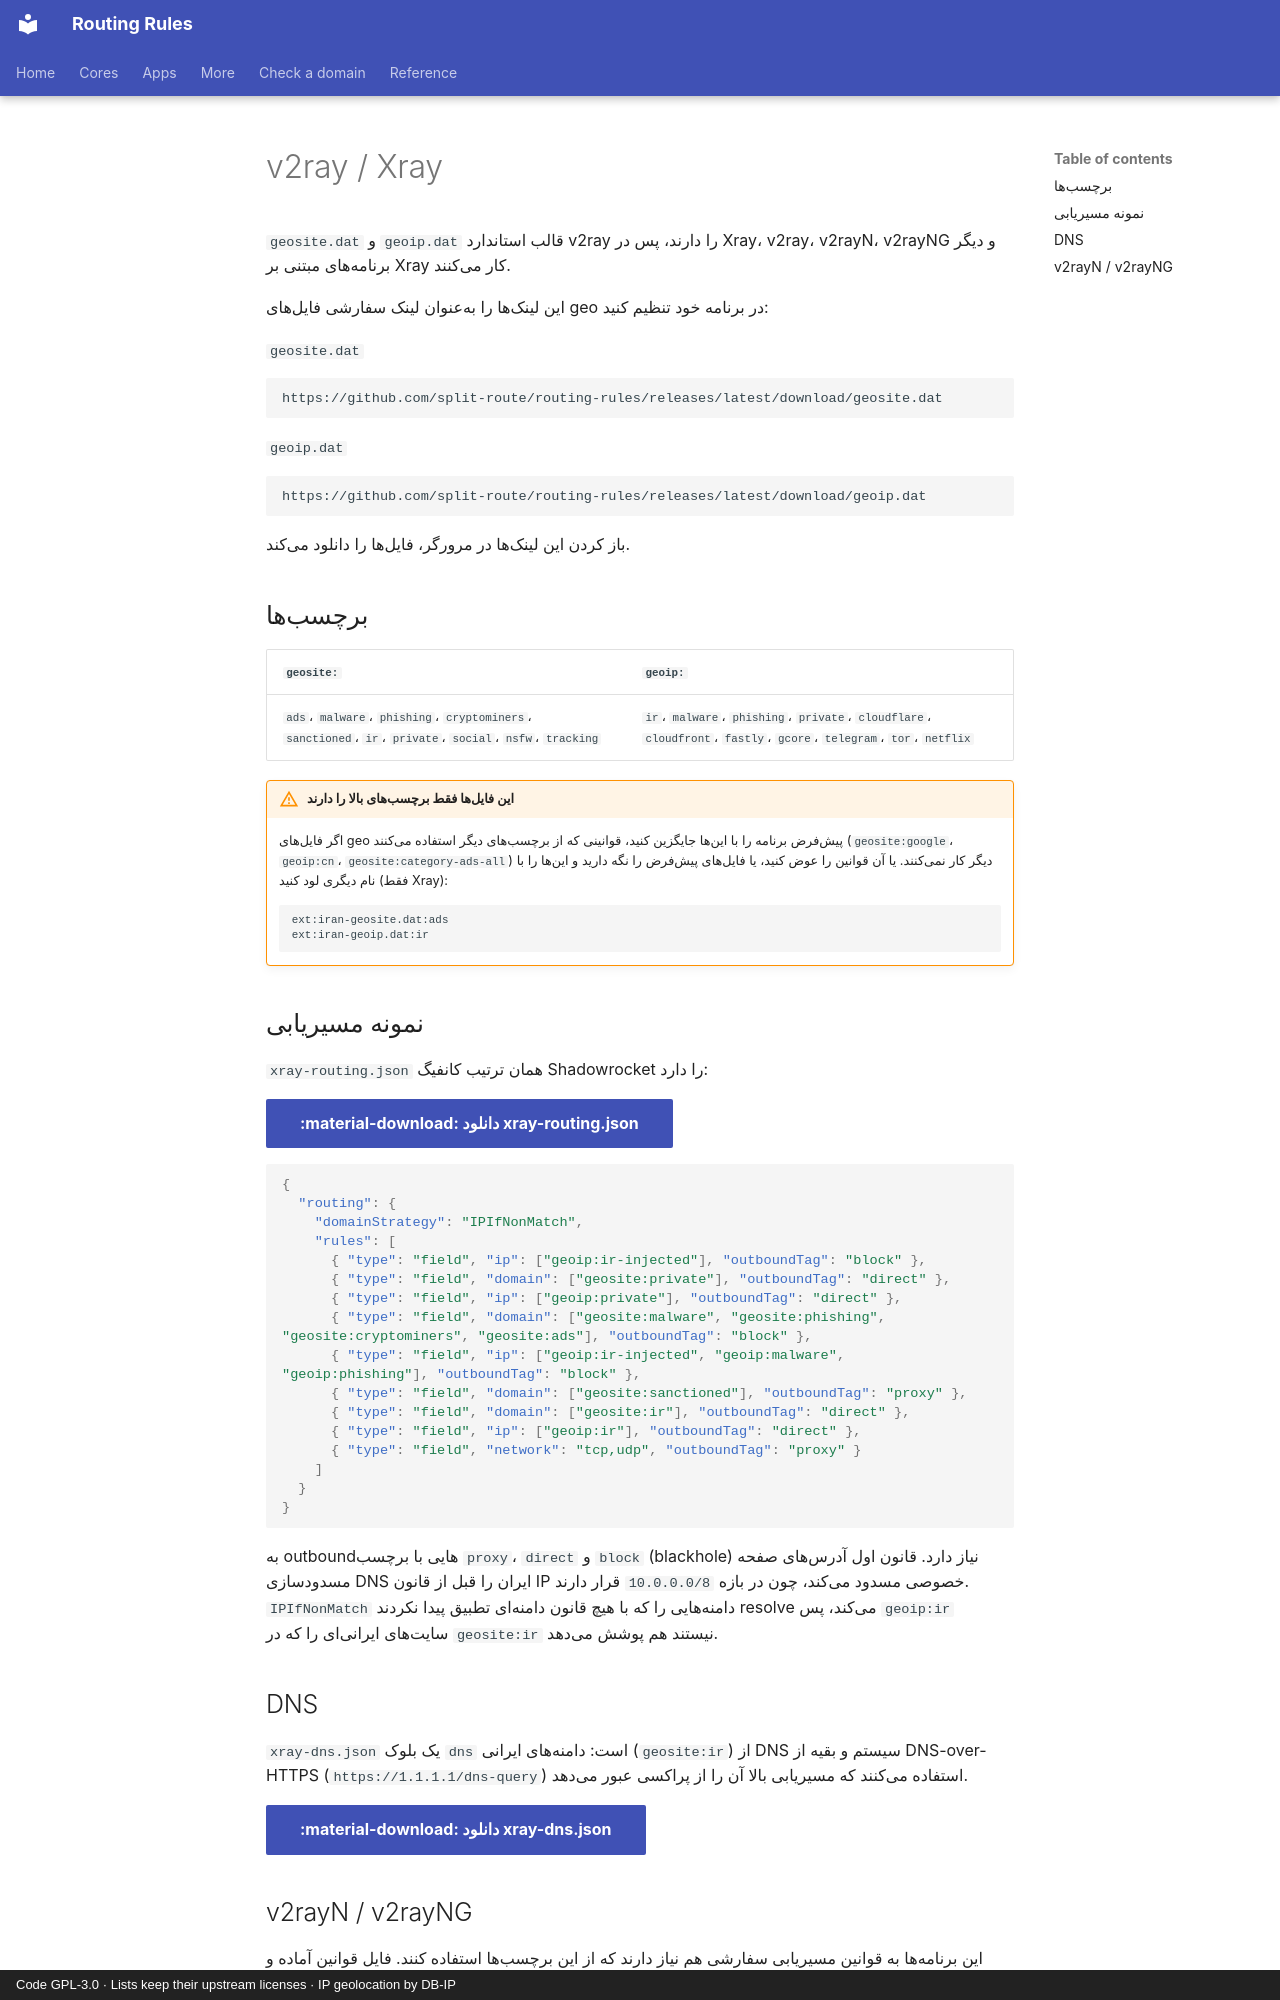

repository: split-route/routing-rules · page: fa/v2ray/index.html · generator: mkdocs · copyright: Code GPL-3.0 · Lists keep their upstream licenses · IP geolocation by DB-IP

---
icon: material/alpha-x-circle-outline
---

# v2ray / Xray

`geosite.dat` و `geoip.dat` قالب استاندارد v2ray را دارند، پس در Xray، v2ray، v2rayN، v2rayNG و دیگر
برنامههای مبتنی بر Xray کار میکنند.

این لینکها را بهعنوان لینک سفارشی فایلهای geo در برنامه خود تنظیم کنید:

`geosite.dat`

```
https://github.com/split-route/routing-rules/releases/latest/download/geosite.dat
```

`geoip.dat`

```
https://github.com/split-route/routing-rules/releases/latest/download/geoip.dat
```

باز کردن این لینکها در مرورگر، فایلها را دانلود میکند.

## برچسبها

| `geosite:` | `geoip:` |
|------------|----------|
| `ads`، `malware`، `phishing`، `cryptominers`، `sanctioned`، `ir`، `private`، `social`، `nsfw`، `tracking` | `ir`، `malware`، `phishing`، `private`، `cloudflare`، `cloudfront`، `fastly`، `gcore`، `telegram`، `tor`، `netflix` |

!!! warning "این فایلها فقط برچسبهای بالا را دارند"
    اگر فایلهای geo پیشفرض برنامه را با اینها جایگزین کنید، قوانینی که از برچسبهای دیگر استفاده میکنند
    (`geosite:google`، `geoip:cn`، `geosite:category-ads-all`) دیگر کار نمیکنند. یا آن قوانین را عوض کنید،
    یا فایلهای پیشفرض را نگه دارید و اینها را با نام دیگری لود کنید (فقط Xray):

    ```
    ext:iran-geosite.dat:ads
    ext:iran-geoip.dat:ir
    ```

## نمونه مسیریابی

`xray-routing.json` همان ترتیب کانفیگ Shadowrocket را دارد:

[:material-download: دانلود xray-routing.json](https://github.com/split-route/routing-rules/releases/latest/download/xray-routing.json){ .md-button .md-button--primary }

```json
{
  "routing": {
    "domainStrategy": "IPIfNonMatch",
    "rules": [
      { "type": "field", "ip": ["geoip:ir-injected"], "outboundTag": "block" },
      { "type": "field", "domain": ["geosite:private"], "outboundTag": "direct" },
      { "type": "field", "ip": ["geoip:private"], "outboundTag": "direct" },
      { "type": "field", "domain": ["geosite:malware", "geosite:phishing", "geosite:cryptominers", "geosite:ads"], "outboundTag": "block" },
      { "type": "field", "ip": ["geoip:ir-injected", "geoip:malware", "geoip:phishing"], "outboundTag": "block" },
      { "type": "field", "domain": ["geosite:sanctioned"], "outboundTag": "proxy" },
      { "type": "field", "domain": ["geosite:ir"], "outboundTag": "direct" },
      { "type": "field", "ip": ["geoip:ir"], "outboundTag": "direct" },
      { "type": "field", "network": "tcp,udp", "outboundTag": "proxy" }
    ]
  }
}
```

به outboundهایی با برچسب `proxy`، `direct` و `block` (blackhole) نیاز دارد. قانون اول آدرسهای صفحه
مسدودسازی DNS ایران را قبل از قانون IP خصوصی مسدود میکند، چون در بازه `10.0.0.0/8` قرار دارند.
`IPIfNonMatch` دامنههایی را که با هیچ قانون دامنهای تطبیق پیدا نکردند resolve میکند، پس `geoip:ir` سایتهای
ایرانیای را که در `geosite:ir` نیستند هم پوشش میدهد.

## DNS

`xray-dns.json` یک بلوک `dns` است: دامنههای ایرانی (`geosite:ir`) از DNS سیستم و بقیه از DNS-over-HTTPS
(`https://1.1.1.1/dns-query`) استفاده میکنند که مسیریابی بالا آن را از پراکسی عبور میدهد.

[:material-download: دانلود xray-dns.json](https://github.com/split-route/routing-rules/releases/latest/download/xray-dns.json){ .md-button .md-button--primary }
